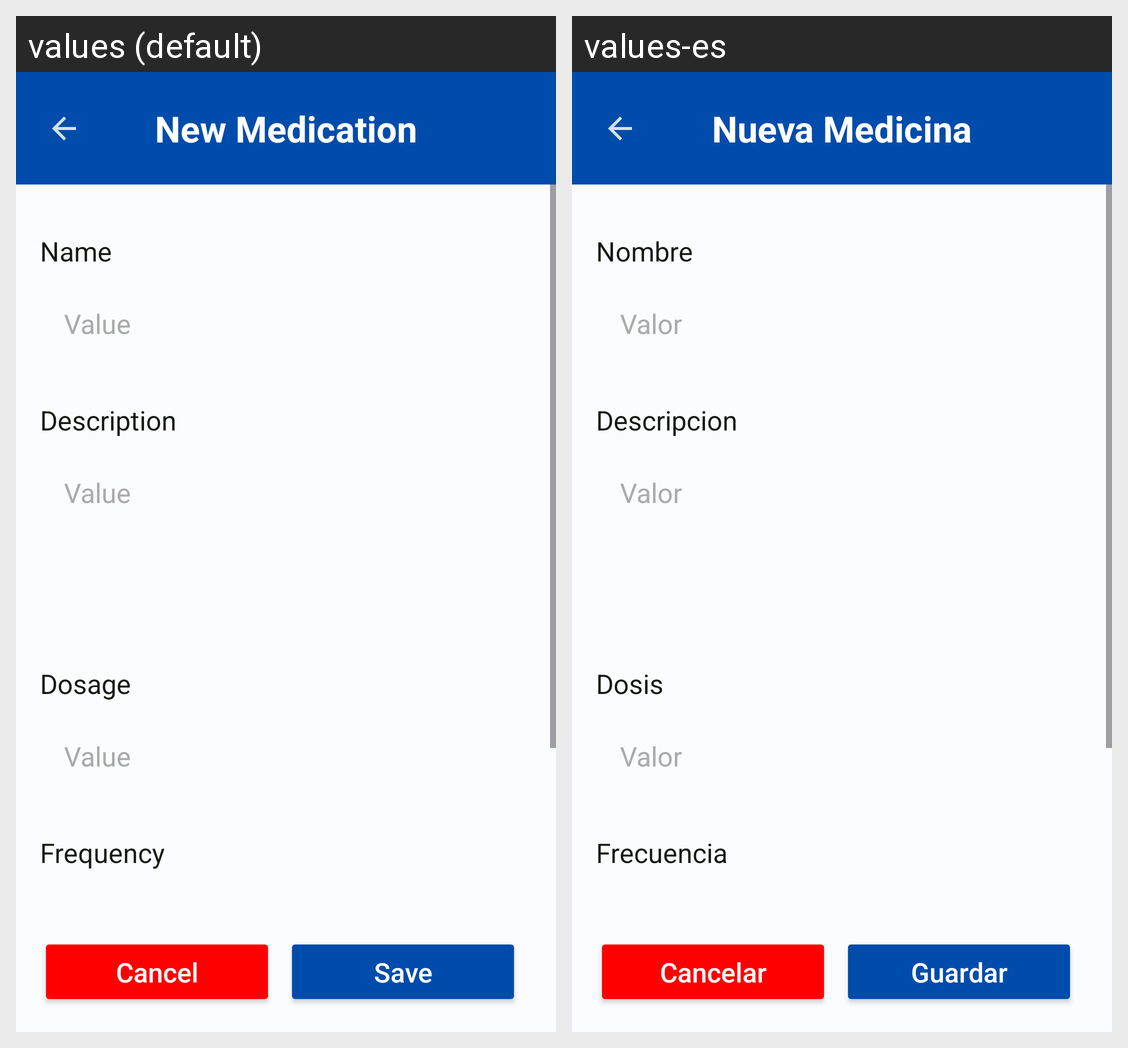

Strings drawn on this Android screen and how each of the app's shown locales translates them:
Android screen res/layout/activity_add_medication.xml rendered under 2 locales, left to right: values (default), values-es. Device: Nexus 5 (rendered at 1080×1920; each locale shown at half size, 540×960, under a caption strip naming it); theme Theme.MedXpert.
Strings drawn on this screen, with the default value and each locale's value (text and hints the layout hard-codes, and strings that could not be matched under every locale, appear in the picture but are not listed):

med_title_add_medication
  values: New Medication
  values-es: Nueva Medicina

med_lbl_medication_name
  values: Name
  values-es: Nombre

med_hint_medication_value
  values: Value
  values-es: Valor

med_lbl_medication_description
  values: Description
  values-es: Descripcion

med_lbl_medication_dosage
  values: Dosage
  values-es: Dosis

med_lbl_medication_frequency
  values: Frequency
  values-es: Frecuencia

med_btn_medication_cancel
  values: Cancel
  values-es: Cancelar

med_btn_medication_save
  values: Save
  values-es: Guardar
